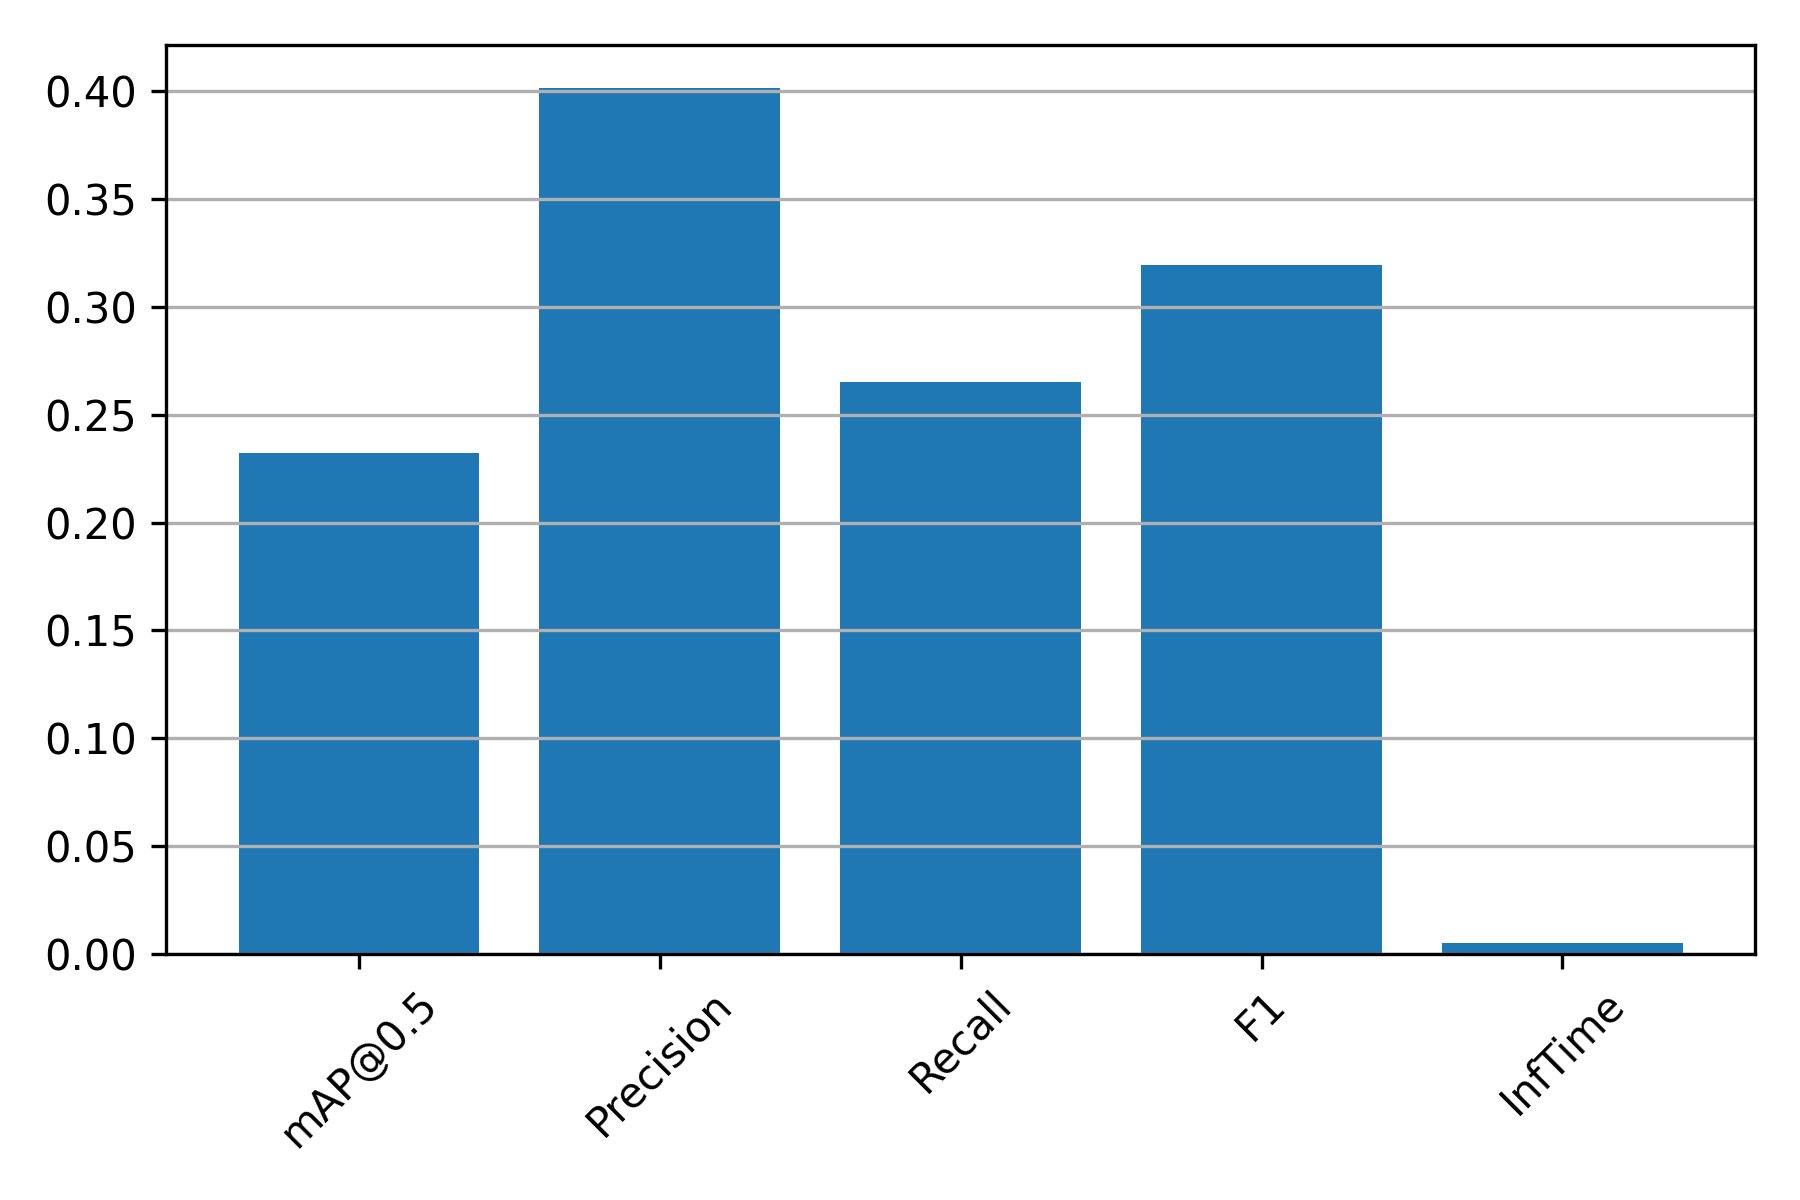

Data behind this chart, as committed beside it:
mAP@0.5, Precision, Recall, F1, InfTime
0.2321, 0.4014, 0.265, 0.3192, 0.004864
